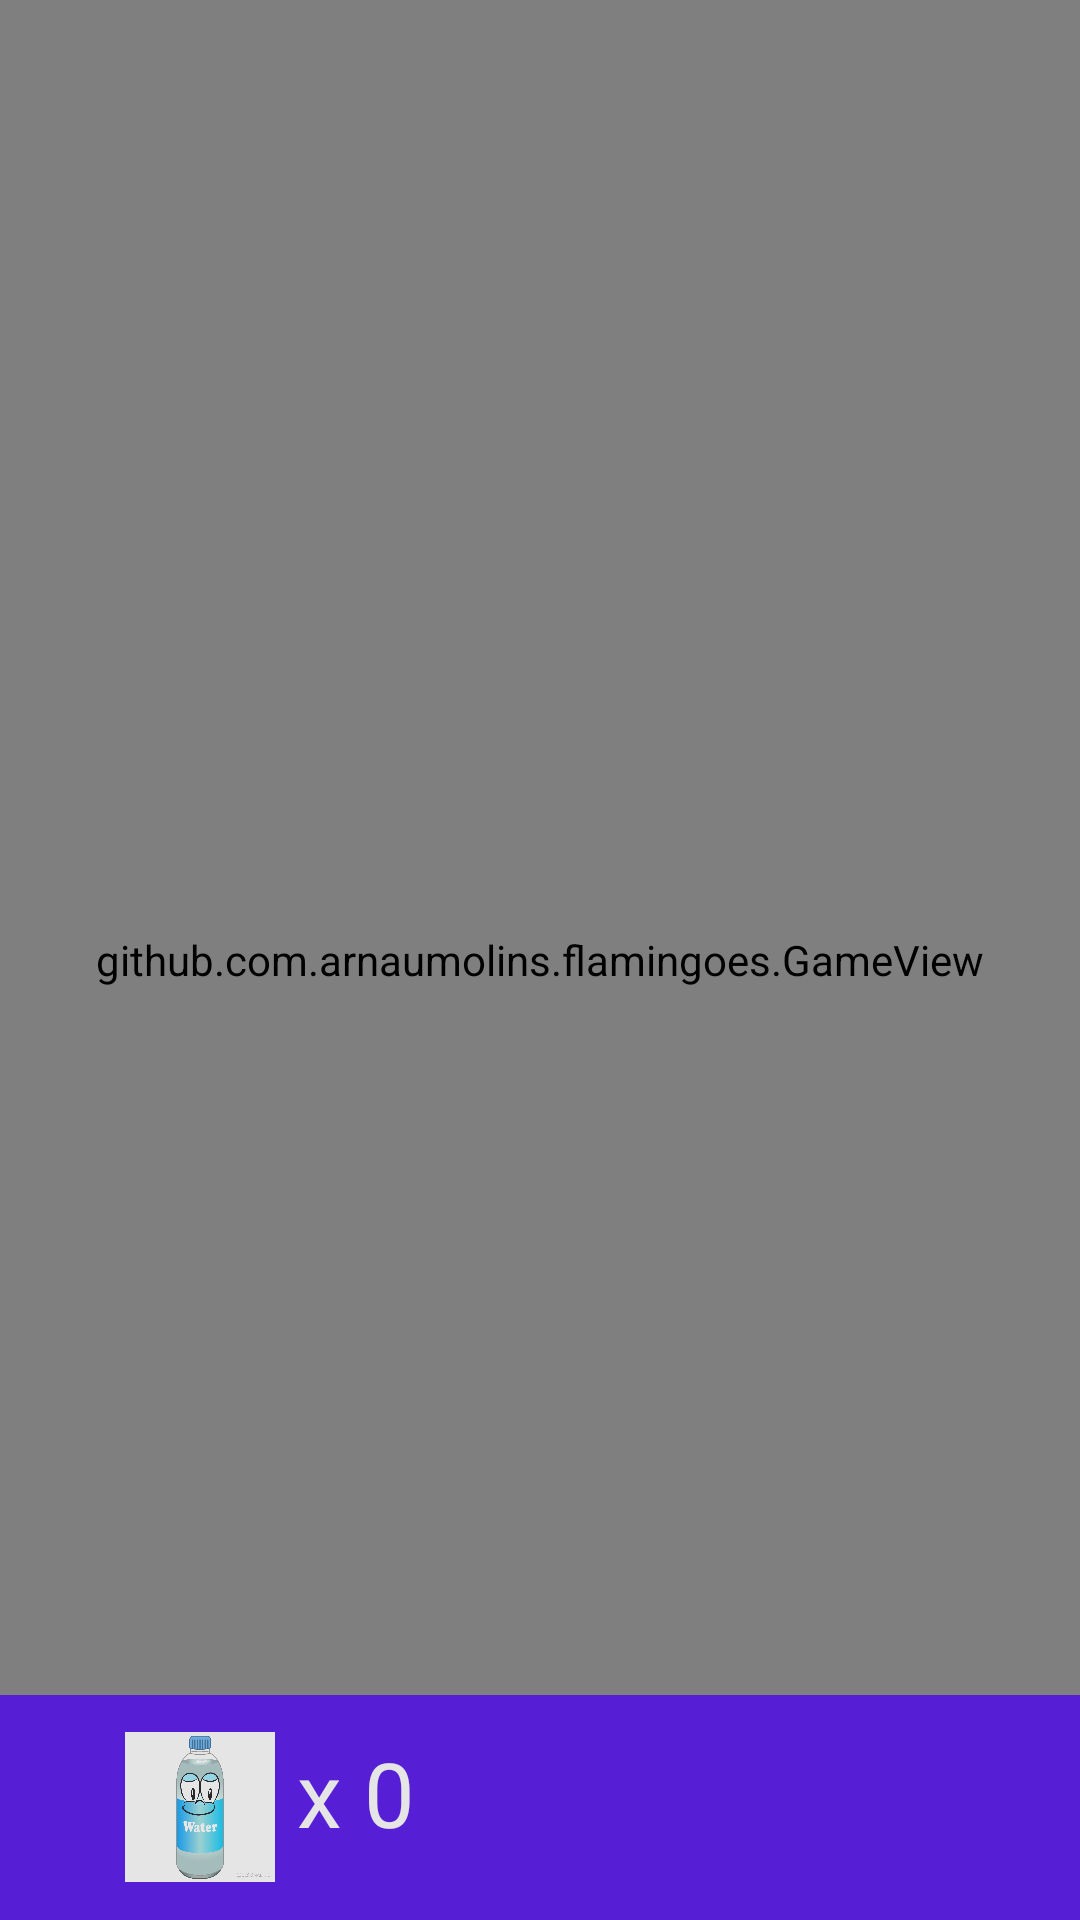

Layout XML and referenced resources for this Android screen:
<!-- AndroidManifest.xml: application theme Theme.FlaminGoes -->
<!-- res/layout/activity_game.xml -->
<?xml version="1.0" encoding="utf-8"?>
<androidx.constraintlayout.widget.ConstraintLayout xmlns:android="http://schemas.android.com/apk/res/android"
    xmlns:app="http://schemas.android.com/apk/res-auto"
    xmlns:tools="http://schemas.android.com/tools"
    android:layout_width="match_parent"
    android:layout_height="match_parent"
    tools:context=".GameActivity">
    <github.com.example.flamingoes.GameView
        android:id="@+id/gv"
        android:layout_width="match_parent"
        android:layout_height="match_parent"/>

    <LinearLayout
        android:layout_width="match_parent"
        android:layout_height="75dp"
        android:alpha="0.8"
        android:background="@color/primary"
        android:orientation="horizontal"
        android:weightSum="2"
        app:layout_constraintBottom_toBottomOf="parent"
        app:layout_constraintEnd_toEndOf="parent"
        app:layout_constraintStart_toStartOf="parent">

        <RelativeLayout
            android:layout_width="0dp"
            android:layout_height="match_parent"
            android:layout_weight="1">

            <LinearLayout
                android:layout_width="wrap_content"
                android:layout_height="wrap_content"
                android:layout_centerInParent="true"
                android:orientation="horizontal">

                <ImageView
                    android:layout_width="50dp"
                    android:layout_height="50dp"
                    android:scaleType="fitXY"
                    android:src="@drawable/reward" />

                <TextView
                    android:id="@+id/counterReward"
                    android:layout_width="wrap_content"
                    android:layout_height="wrap_content"
                    android:text=" x 0"
                    android:textColor="@color/white"
                    android:textSize="30sp" />
            </LinearLayout>
        </RelativeLayout>
    </LinearLayout>

</androidx.constraintlayout.widget.ConstraintLayout>
<!-- resources referenced by this layout -->
<resources>
  <color name="primary">#4D07EB</color>
  <color name="white">#FFFFFFFF</color>
  <!-- drawable reward: png bitmap (drawable, 11914 bytes) -->
  <style name="Theme.FlaminGoes" parent="Theme.MaterialComponents.Light.NoActionBar">
          
          <item name="colorPrimary">#E94BC6</item>
          <item name="colorPrimaryVariant">#FA9CE5</item>
          <item name="colorOnPrimary">#885AA8</item>
          
          <item name="colorSecondary">@color/teal_200</item>
          <item name="colorSecondaryVariant">@color/teal_700</item>
          <item name="colorOnSecondary">@color/black</item>
          
          <item name="android:statusBarColor" tools:targetApi="l">?attr/colorPrimaryVariant</item>
          
      </style>
  <color name="teal_200">#FF03DAC5</color>
  <color name="teal_700">#FF018786</color>
  <color name="black">#FF000000</color>
</resources>
